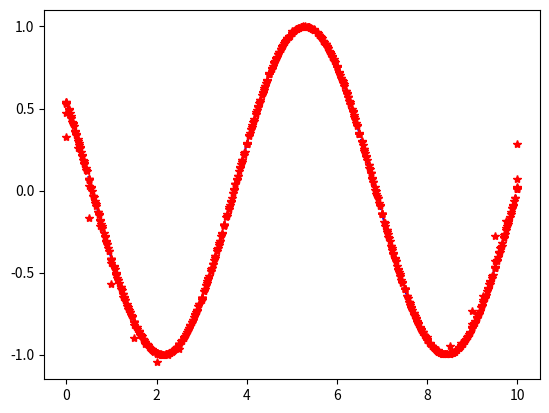

Source code (Python):
import matplotlib.pyplot as plt
import numpy as np
def toch(x,t): # точное решение
    return np.cos(x + t)
def f(x, t, tau, h):  # правая часть
    return (-np.sin(x + t) + np.cos(x + t)) + (tau / 2) * (-np.cos(x + t) - np.sin(x + t)) + ((h ** 2) / 12) * (np.sin(x + t) - np.cos(x + t))
# правая часть
def w(a,t,alpha):
    return np.cos(a + t)+np.sin(a+t)/alpha
def V(b,t,betta):
    return np.cos(b + t)-np.sin(b+t)/betta
def Gauss(N,h,alpha,betta,n,tau,sgm,ko_1,ko_2,a,b):
    Setka = np.arange(a, b + h, h)
    A_1=(-25/(12*h))-alpha
    C_1=4/h
    B_1=-3/h
    D_1=4/(3*h)
    E_1=-1/(4*h)
    A_2=(25/(12*h))+betta
    C_2=-C_1
    B_2=-B_1
    D_2=-D_1
    E_2=-E_1
    A = -sgm / (h ** 2)
    C = ((1 / tau) + 2 * sgm / (h ** 2))
    B = A
    G_1 = ko_1 * toch(Setka[0],n) + ko_2 * toch(Setka[1],n) + ko_1 * toch(Setka[2],n) + f(Setka[1],n,tau,h)
    G_2 = ko_1 * toch(Setka[1],n) + ko_2 * toch(Setka[2],n) + ko_1 * toch(Setka[3],n) + f(Setka[2],n,tau,h)
    G_3 = ko_1 * toch(Setka[2],n) + ko_2 * toch(Setka[3],n) + ko_1 * toch(Setka[4],n) + f(Setka[3],n, tau, h)
    G_4 = ko_1 * toch(Setka[N-4],n) + ko_2 * toch(Setka[N-3],n) + ko_1 * toch(Setka[N-2],n) + f(Setka[N-3], n, tau, h)
    G_5 = ko_1 * toch(Setka[N-3],n) + ko_2 * toch(Setka[N-2],n) + ko_1 * toch(Setka[N-1],n) + f(Setka[N-2],n, tau, h)
    G_6 = ko_1 * toch(Setka[N-2],n) + ko_2 * toch(Setka[N-1],n) + ko_1 * toch(Setka[N],n) + f(Setka[N-1],n, tau, h)
    F_1 = -alpha * w(a, n, alpha)
    F_2 = betta * V(b, n, betta)
    co_1=(-B/E_1)
    D_1=D_1*co_1+C
    co_2 = (-B / D_1)
    B_1=B_1*co_1+A
    C_1=C_1*co_1
    A_1=A_1*co_1
    F_1=F_1*co_1+G_3
    B_1 = B_1 * co_2 + C
    co_3 = (-B / B_1)
    C_1 = C_1 * co_2+A
    A_1 = A_1 * co_2
    F_1 = F_1 * co_2 + G_2
    C_1 = C_1 * co_3 + C
    A_1 = A_1 * co_3 + A
    F_1 = F_1 * co_3 + G_1

    co_1 = (-A / E_2)
    D_2 = D_2 * co_1 + C
    co_2 = (-A / D_2)
    B_2 = B_2 * co_1 + B
    C_2 = C_2 * co_1
    A_2 = A_2 * co_1
    F_2 = F_2 * co_1 + G_4
    B_2 = B_2 * co_2 + C
    co_3 = (-A / B_2)
    C_2 = C_2 * co_2 + B
    A_2 = A_2 * co_2
    F_2 = F_2 * co_2 + G_5
    C_2 = C_2 * co_3 + C
    A_2 = A_2 * co_3 + B
    F_2 = F_2 * co_3 + G_6
    a = [F_1 / A_1, -C_1 / A_1, A_2, F_2, C_2]
    return a
def RES(N):
 t=1
 a=0
 b=10
 h=(b-a)/N
 k=np.zeros(N+1)
 v=np.zeros(N+1)
 Setka=np.arange(a,b+h,h)
 alpha=1
 betta=1
 tau=h**2
 T=np.arange(0,t+tau,tau)
 sgm=0.5-((h**2)/(12*tau))
 ko_1=((1-sgm)/h**2)
 ko_2=((1/tau)-(2*(1-sgm)/(h**2)))
 A=-sgm/(h**2)
 B=A
 C=(1/(tau))+(2*sgm/(h**2))
 res=np.zeros(N+1)
 TR=np.zeros(N+1)
 n=T[1]
 L=np.zeros(N+1)
 GAU=Gauss(N, h, alpha, betta, n, tau, sgm, ko_1, ko_2, a, b)
 list_2=[]
 n=0
 for i in range(0,N+1):
     L[i]=toch(Setka[i],T[0])
 while n!=len(T)-1:
    k[0] = GAU[1]
    v[0] = GAU[0]
    for i in range(1,N):
        F=ko_1*L[i-1]+ko_2*L[i]+ko_1*L[i+1]+f(Setka[i],T[n],tau,h)
        k[i]=-B/(C+A*k[i-1])
        v[i]=-(A*v[i-1]-F)/(C+A*k[i-1])
    res[N]=(GAU[3]-GAU[4]*v[N-1])/(GAU[2]+GAU[4]*k[N-1])
    for i in range(N-1,-1,-1):
        res[i]=k[i]*res[i+1]+v[i]
    L=res
    list_2.append(n)
    n = n + 1
    if n!=len(T)-1:
     GAU = Gauss(N, h, alpha, betta, T[n+1], tau, sgm, ko_1, ko_2, a, b)
 for i in range(0, N + 1):
     TR[i] = toch(Setka[i], T[n])
 Nev = np.max(np.abs(L - TR))
 plt.plot(Setka,res,'r*')
 return Nev
N=800
TR=np.zeros(N+1)
a = 0
b = 10
h = (b - a) / N
Setka=np.arange(a,b+h,h)
for i in range(0,N+1):
    TR[i]=toch(Setka[i],1   )
plt.plot(Setka,TR,'b--')

RES(20)
RES(40)
a=RES(80)
RES(100)
RES(140)
RES(180)
RES(200)
#b=RES(320)
#RES(800)
plt.show()
print("Порядок: ")
print(np.log2(a / b))